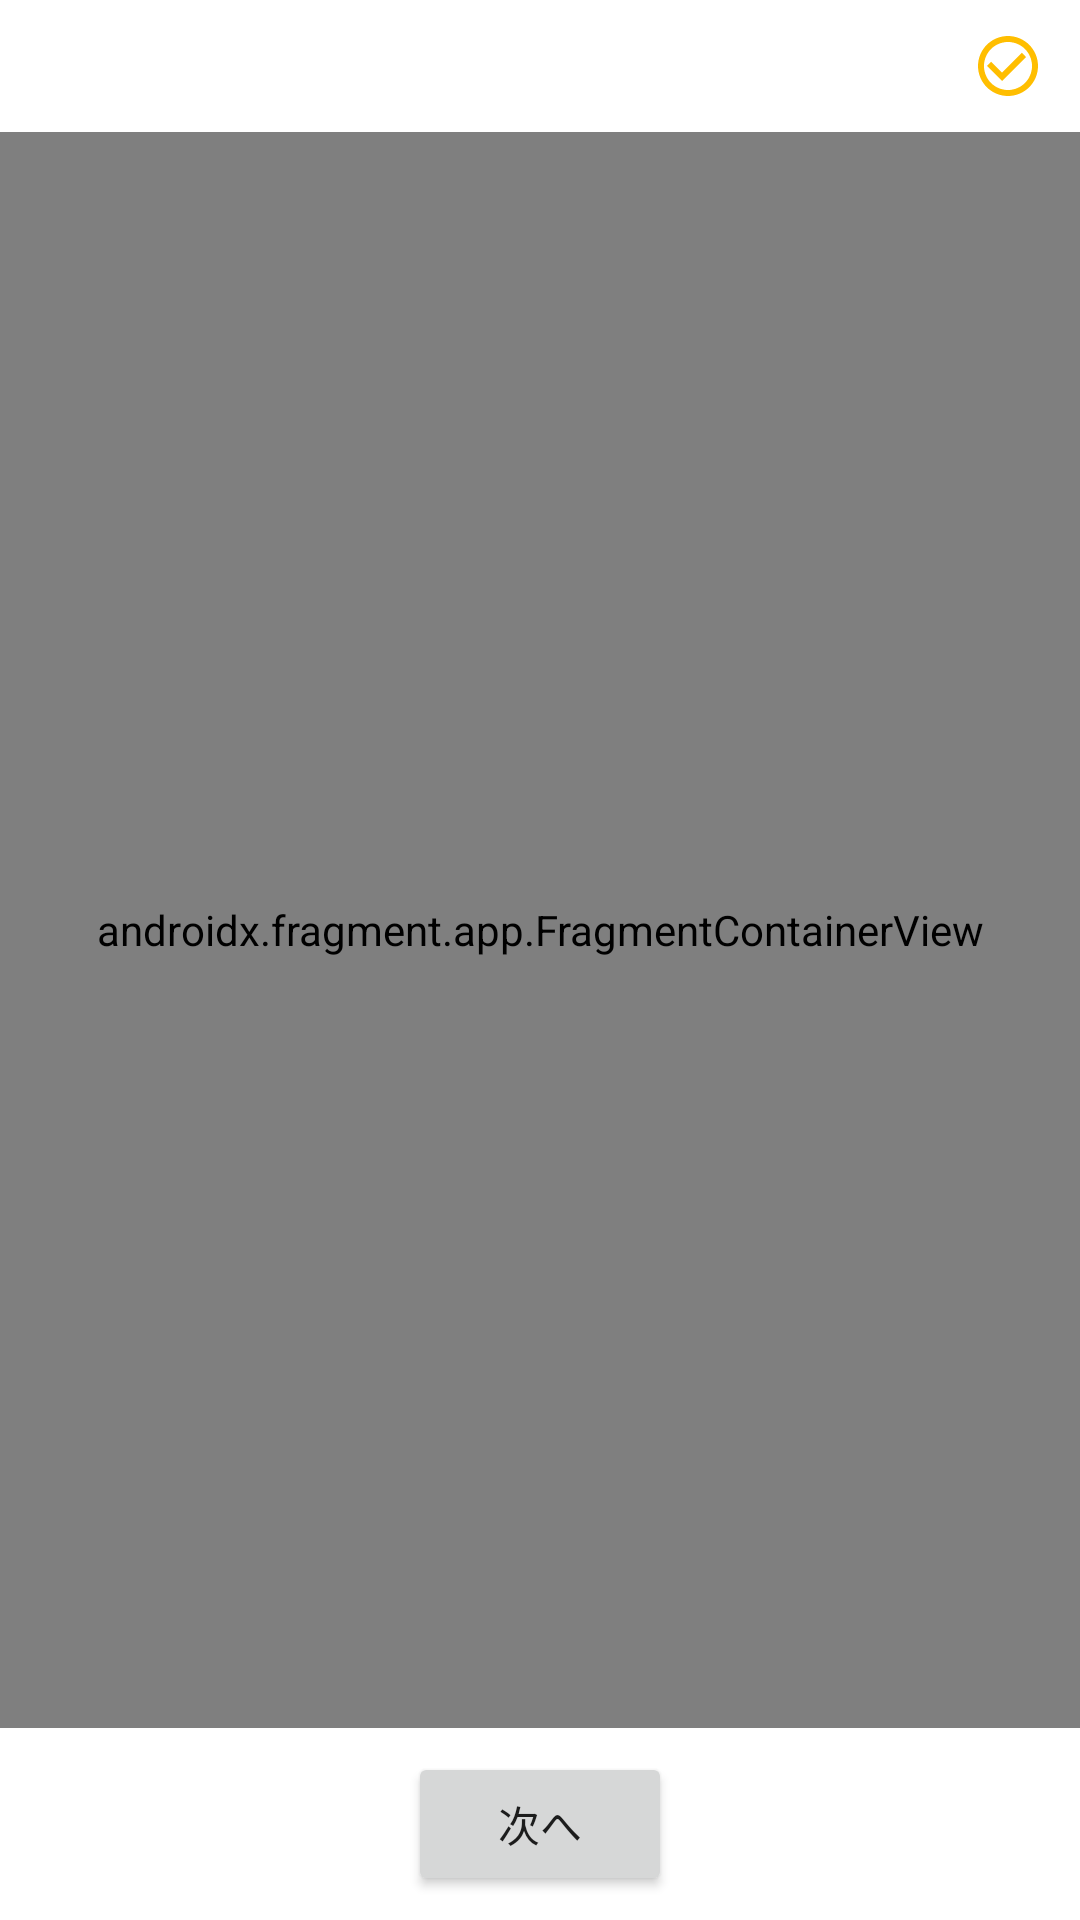

Reconstruct the res/layout file that produces this screen, plus the resources it refers to.
<!-- AndroidManifest.xml: application theme Theme.WordsTest -->
<!-- res/layout/activity_test_screen_card.xml -->
<?xml version="1.0" encoding="utf-8"?>
<androidx.constraintlayout.widget.ConstraintLayout xmlns:android="http://schemas.android.com/apk/res/android"
    xmlns:app="http://schemas.android.com/apk/res-auto"
    xmlns:tools="http://schemas.android.com/tools"
    android:layout_width="match_parent"
    android:layout_height="match_parent"
    tools:context=".TestScreenCard">

    <androidx.fragment.app.FragmentContainerView
        android:id="@+id/fragmentContainerView"
        android:name="com.example.wordstest.Question"
        android:layout_width="0dp"
        android:layout_height="0dp"
        android:layout_marginBottom="64dp"
        app:layout_constraintBottom_toBottomOf="parent"
        app:layout_constraintEnd_toEndOf="parent"
        app:layout_constraintStart_toStartOf="parent"
        app:layout_constraintTop_toBottomOf="@+id/imageButton" />

    <ImageButton
        android:id="@+id/imageButton"
        android:layout_width="wrap_content"
        android:layout_height="wrap_content"
        android:backgroundTint="#00FFFFFF"
        app:layout_constraintEnd_toEndOf="parent"
        app:layout_constraintTop_toTopOf="parent"
        app:srcCompat="@drawable/ic_baseline_check_circle_outline_24" />

    <Button
        android:id="@+id/next_card"
        android:layout_width="wrap_content"
        android:layout_height="wrap_content"
        android:text="次へ"
        app:layout_constraintBottom_toBottomOf="parent"
        app:layout_constraintEnd_toEndOf="parent"
        app:layout_constraintStart_toStartOf="parent"
        app:layout_constraintTop_toBottomOf="@+id/fragmentContainerView" />

</androidx.constraintlayout.widget.ConstraintLayout>
<!-- resources referenced by this layout -->
<resources>
  <!-- drawable ic_baseline_check_circle_outline_24 (drawable) -->
  <vector android:height="24dp" android:tint="#FFBE00"
      android:viewportHeight="24" android:viewportWidth="24"
      android:width="24dp" xmlns:android="http://schemas.android.com/apk/res/android">
      <path android:fillColor="@android:color/white" android:pathData="M16.59,7.58L10,14.17l-3.59,-3.58L5,12l5,5 8,-8zM12,2C6.48,2 2,6.48 2,12s4.48,10 10,10 10,-4.48 10,-10S17.52,2 12,2zM12,20c-4.42,0 -8,-3.58 -8,-8s3.58,-8 8,-8 8,3.58 8,8 -3.58,8 -8,8z"/>
  </vector>
  <style name="Theme.WordsTest" parent="Theme.MaterialComponents.DayNight.DarkActionBar">
          
          <item name="colorPrimary">@color/primary</item>
          <item name="colorPrimaryVariant">@color/primaryLight</item>
          <item name="colorOnPrimary">@color/white</item>
          
          <item name="colorSecondary">@color/secondary</item>
          <item name="colorSecondaryVariant">@color/secondaryLight</item>
          <item name="colorOnSecondary">@color/black</item>
          
          <item name="android:statusBarColor" tools:targetApi="l">?attr/colorPrimaryVariant</item>
          
      </style>
  <color name="primary">#82b1ff</color>
  <color name="primaryLight">#b6e3ff</color>
  <color name="white">#FFFFFFFF</color>
  <color name="secondary">#80d8ff</color>
  <color name="secondaryLight">#b5ffff</color>
  <color name="black">#FF000000</color>
</resources>
